The GitHub repository JaymarRCezar/Addressing-Class-Imbalance-in-Eye-Disease-Classification-A-Transfer-Learning-based-Approach contains a labelled image folder "aug_ds" with 3 categories: cataract, diabetic retinopathy, glaucoma. Examples follow, each with its label.

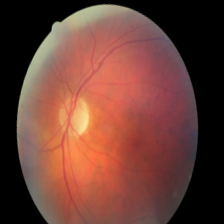
Label: diabetic retinopathy

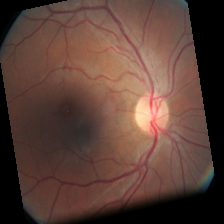
Label: diabetic retinopathy

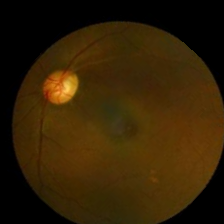
Label: glaucoma

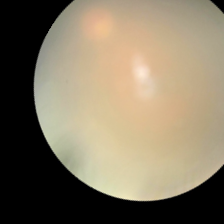
Label: cataract

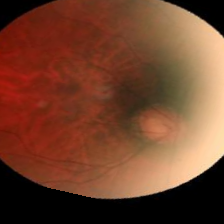
Label: glaucoma

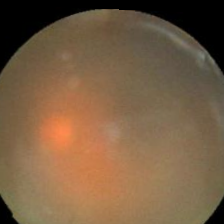
Label: cataract
